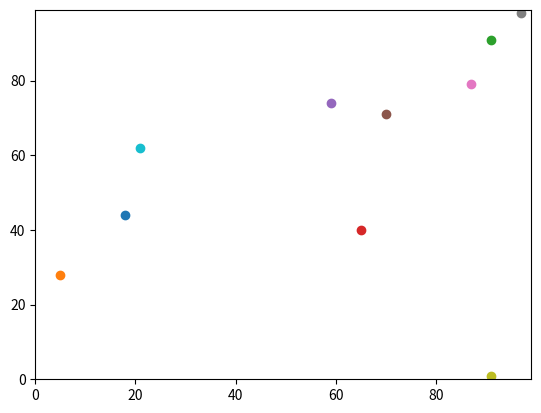

Write the Python code that produced this figure.
import random
import operator
import matplotlib.pyplot
import time

start = time.perf_counter()


num_of_agents = 10
num_of_iterations = 100
agents = []

# Make the agents.
for i in range(num_of_agents):
    agents.append([random.randint(0,99),random.randint(0,99)])

# Move the agents.
for j in range(num_of_iterations):
    for i in range(num_of_agents):

        if random.random() < 0.5:
            agents[i][0] = (agents[i][0] + 1) % 100
        else:
            agents[i][0] = (agents[i][0] - 1) % 100

        if random.random() < 0.5:
            agents[i][1] = (agents[i][1] + 1) % 100
        else:
            agents[i][1] = (agents[i][1] - 1) % 100

def distance_between(m,n):
    distance_squared = (agents[m][1]-agents[n][1])**2 + (agents[m][0]-agents[n][0])**2
    distance = distance_squared**(1/2)
    return distance
    

for i in range(num_of_agents - 1):
    for j in range (i + 1, num_of_agents):
        print(distance_between(i,j))

end = time.perf_counter()

print("time = " + str(end - start))

matplotlib.pyplot.ylim(0, 99)
matplotlib.pyplot.xlim(0, 99)
for i in range(num_of_agents):
    matplotlib.pyplot.scatter(agents[i][1],agents[i][0])
matplotlib.pyplot.show()